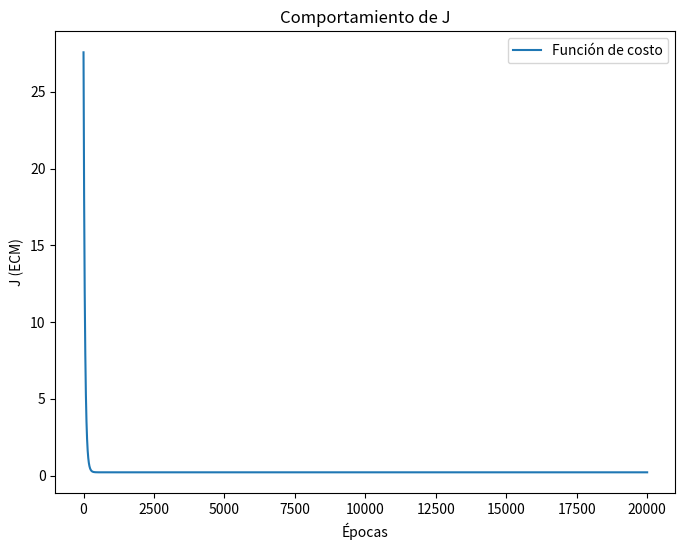

This figure's Python source:
import numpy as np
import matplotlib.pyplot as plt

#Fase de entrenamiento
#Definición de los datos de entrada
X_no_norm = np.array([[2019,4], [2020,2], [2021,4], [2022,4], [2023,2], [2024,4]]) #Año y segunda caracteristica (número de puertas)
#Etiquetas de salida
yd = np.array([4, 5, 6.5, 7, 8.5, 12])

#Normalización usando Z-score
def normalizacion_zscore(X):
    media = np.mean(X, axis=0)
    desviacion = np.std(X, axis=0)
    return (X - media)/desviacion, media, desviacion

def main():
    #Normalizar las caracteristicas
    X, media, desviacion = normalizacion_zscore(X_no_norm)

    #Definición de hiperparámetros
    lr = 0.01 #Tasa de aprendizaje
    max_epocas = 20000 #Número de iteraciones
    epsilon = 1e-6 #Criterio de paro
    b = np.random.rand(3) #Inicialización de los parámetros (b0, b1 y b2)
    lamda = 0 #Factor de regularización
    m = len(X) #Número de muestras
    grafica = []

    #Entrenamiento con Early Stop
    early_stop_epoch = max_epocas
    for epoch in range(max_epocas):
        #Calcular Y obtenido
        Yobt = b[0] + b[1]*X[:,0] + b[2]*X[:,1]

        #Calcular el Error Cuadrático Medio
        J = (1 / (2*m)) * np.sum((yd - Yobt)**2) + (lamda / (2*m)) * np.sum(b[1:]**2)
        grafica += [J]

        #Verificar Early Stop
        if J < epsilon:
            early_stop_epoch = epoch + 1
            break

        #Gradiente descendente
        b[0] -= (lr/m) * np.sum(Yobt - yd)
        b[1] -= (lr/m) * np.sum((Yobt - yd) * X[:, 0]) + (lamda/m) * b[1]
        b[2] -= (lr/m) * np.sum((Yobt - yd) * X[:, 1]) + (lamda/m) * b[2]

    #Resultados del entrenamiento
    print(f"Parámetros finales b0 = {b[0]}, b1 = {b[1]}, b2 = {b[2]}")
    print(f"Épocas ejecutadas: {early_stop_epoch}")

    #Graficar la función de costo
    plt.figure(figsize=(8,6))
    plt.plot(range(len(grafica)), grafica, label="Función de costo")
    plt.xlabel("Épocas")
    plt.ylabel("J (ECM)")
    plt.title("Comportamiento de J")
    plt.legend()
    plt.show()

    #Fase de operación: Para hacer estimaciones
    X_test = np.array([[2025, 2]]) #Año y segunda caracteristica
    X_test_norm = (X_test - media)/desviacion #Normalizar el dato de prueba
    X_test_norm = X_test_norm.reshape(1, -1) #Ajustar la forma del dato de prueba

    Y_test = b[0] + b[1]*X_test_norm[0,0] + b[2]*X_test_norm[0,1]
    print(f"Para el año {X_test[0,0]} con característica adicional {X_test[0,1]} se estiman {Y_test:.2f} millones de ventas de coches")

main()